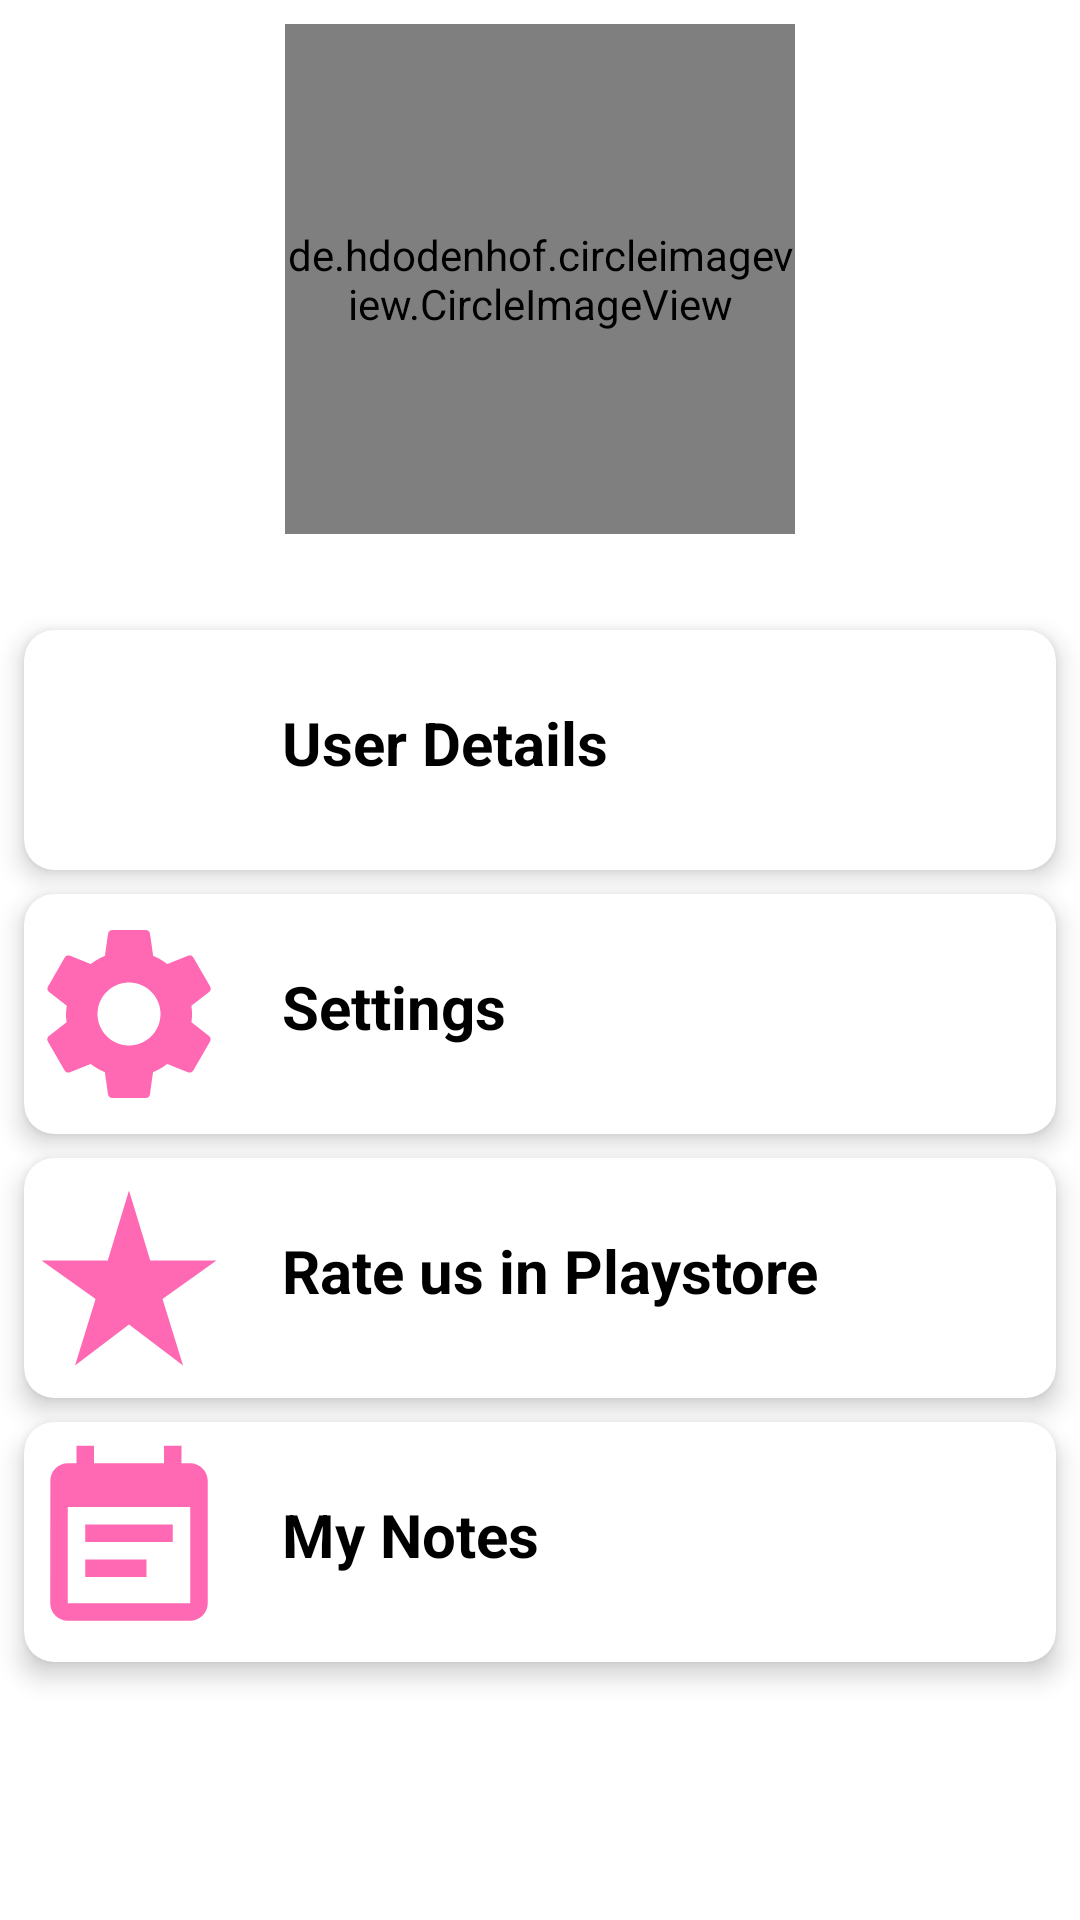

Write the Android layout XML for this screen, with the resource values it uses.
<!-- AndroidManifest.xml: application theme Theme.InuaDadaFaundation -->
<!-- res/layout/activity_account.xml -->
<?xml version="1.0" encoding="utf-8"?>
<androidx.constraintlayout.widget.ConstraintLayout
    xmlns:android="http://schemas.android.com/apk/res/android"
    xmlns:app="http://schemas.android.com/apk/res-auto"
    xmlns:tools="http://schemas.android.com/tools"
    android:layout_width="match_parent"
    android:layout_height="match_parent"
    tools:context=".AccountActivity">

    <de.hdodenhof.circleimageview.CircleImageView
        android:id="@+id/circleImageView5"
        android:layout_width="170dp"
        android:layout_height="170dp"
        android:layout_marginTop="8dp"
        android:src="@drawable/jannett"
        app:layout_constraintEnd_toEndOf="parent"
        app:layout_constraintStart_toStartOf="parent"
        app:layout_constraintTop_toTopOf="parent" />

    <androidx.cardview.widget.CardView
        android:id="@+id/name"
        android:layout_width="match_parent"
        android:layout_height="80dp"
        android:layout_marginStart="8dp"
        android:layout_marginTop="32dp"
        android:layout_marginEnd="8dp"
        android:padding="10dp"
        app:cardCornerRadius="10dp"
        app:cardElevation="5dp"
        app:layout_constraintEnd_toEndOf="parent"
        app:layout_constraintStart_toStartOf="parent"
        app:layout_constraintTop_toBottomOf="@+id/circleImageView5">

        <androidx.constraintlayout.widget.ConstraintLayout
            android:layout_width="match_parent"
            android:layout_height="match_parent">

            <ImageView
                android:id="@+id/imageView9"
                android:layout_width="70dp"
                android:layout_height="match_parent"
                android:src="@drawable/person24"
                app:layout_constraintBottom_toBottomOf="parent"
                app:layout_constraintEnd_toStartOf="@+id/textView25"
                app:layout_constraintStart_toStartOf="parent"
                app:layout_constraintTop_toTopOf="parent" />

            <TextView
                android:id="@+id/textView25"
                android:layout_width="0dp"
                android:layout_height="wrap_content"
                android:layout_marginStart="16dp"
                android:layout_marginTop="24dp"
                android:text="User Details"
                android:textColor="@color/black"
                android:textSize="20sp"
                android:textStyle="bold"
                app:layout_constraintEnd_toEndOf="parent"
                app:layout_constraintStart_toEndOf="@+id/imageView9"
                app:layout_constraintTop_toTopOf="parent" />
        </androidx.constraintlayout.widget.ConstraintLayout>
    </androidx.cardview.widget.CardView>
    <androidx.cardview.widget.CardView
        android:id="@+id/settings"
        android:layout_width="match_parent"
        android:layout_height="80dp"
        android:layout_marginStart="8dp"
        android:layout_marginTop="8dp"
        android:layout_marginEnd="8dp"
        android:padding="10dp"
        app:cardCornerRadius="10dp"
        app:cardElevation="5dp"
        app:layout_constraintEnd_toEndOf="parent"
        app:layout_constraintStart_toStartOf="parent"
        app:layout_constraintTop_toBottomOf="@+id/name">
        <androidx.constraintlayout.widget.ConstraintLayout
            android:layout_width="match_parent"
            android:layout_height="match_parent">

            <ImageView
                android:id="@+id/imageView10"
                android:layout_width="70dp"
                android:layout_height="match_parent"
                android:src="@drawable/settings_24"
                app:layout_constraintBottom_toBottomOf="parent"
                app:layout_constraintStart_toStartOf="parent"
                app:layout_constraintTop_toTopOf="parent" />

            <TextView
                android:layout_width="0dp"
                android:layout_height="wrap_content"
                android:layout_marginStart="16dp"
                android:layout_marginTop="24dp"
                android:text="Settings"
                android:textColor="@color/black"
                android:textSize="20sp"
                android:textStyle="bold"
                app:layout_constraintEnd_toEndOf="parent"
                app:layout_constraintStart_toEndOf="@+id/imageView10"
                app:layout_constraintTop_toTopOf="parent" />
        </androidx.constraintlayout.widget.ConstraintLayout>
    </androidx.cardview.widget.CardView>
    <androidx.cardview.widget.CardView
        android:id="@+id/rate"
        android:layout_width="match_parent"
        android:layout_height="80dp"
        android:layout_marginStart="8dp"
        android:layout_marginTop="8dp"
        android:layout_marginEnd="8dp"
        android:padding="10dp"
        app:cardCornerRadius="10dp"
        app:cardElevation="5dp"
        app:layout_constraintEnd_toEndOf="parent"
        app:layout_constraintStart_toStartOf="parent"
        app:layout_constraintTop_toBottomOf="@+id/settings">
        <androidx.constraintlayout.widget.ConstraintLayout
            android:layout_width="match_parent"
            android:layout_height="match_parent">

            <ImageView
                android:id="@+id/imageView11"
                android:layout_width="70dp"
                android:layout_height="match_parent"
                android:src="@drawable/rate_24"
                app:layout_constraintBottom_toBottomOf="parent"
                app:layout_constraintStart_toStartOf="parent"
                app:layout_constraintTop_toTopOf="parent" />

            <TextView
                android:layout_width="0dp"
                android:layout_height="wrap_content"
                android:layout_marginStart="16dp"
                android:layout_marginTop="24dp"
                android:text="Rate us in Playstore"
                android:textColor="@color/black"
                android:textSize="20sp"
                android:textStyle="bold"
                app:layout_constraintEnd_toEndOf="parent"
                app:layout_constraintStart_toEndOf="@+id/imageView11"
                app:layout_constraintTop_toTopOf="parent" />
        </androidx.constraintlayout.widget.ConstraintLayout>
    </androidx.cardview.widget.CardView>
    <androidx.cardview.widget.CardView
        android:layout_width="match_parent"
        android:layout_height="80dp"
        android:layout_marginStart="8dp"
        android:layout_marginTop="8dp"
        android:layout_marginEnd="8dp"
        android:padding="10dp"
        app:cardCornerRadius="10dp"
        app:cardElevation="5dp"
        app:layout_constraintEnd_toEndOf="parent"
        app:layout_constraintStart_toStartOf="parent"
        app:layout_constraintTop_toBottomOf="@+id/rate">
        <androidx.constraintlayout.widget.ConstraintLayout
            android:layout_width="match_parent"
            android:layout_height="match_parent">

            <ImageView
                android:id="@+id/imageView12"
                android:layout_width="70dp"
                android:layout_height="match_parent"
                android:src="@drawable/note_24"
                app:layout_constraintBottom_toBottomOf="parent"
                app:layout_constraintStart_toStartOf="parent"
                app:layout_constraintTop_toTopOf="parent" />

            <TextView
                android:layout_width="0dp"
                android:layout_height="wrap_content"
                android:layout_marginStart="16dp"
                android:layout_marginTop="24dp"
                android:text="My Notes"
                android:textColor="@color/black"
                android:textSize="20sp"
                android:textStyle="bold"
                app:layout_constraintEnd_toEndOf="parent"
                app:layout_constraintStart_toEndOf="@+id/imageView12"
                app:layout_constraintTop_toTopOf="parent" />
        </androidx.constraintlayout.widget.ConstraintLayout>
    </androidx.cardview.widget.CardView>

</androidx.constraintlayout.widget.ConstraintLayout>
<!-- resources referenced by this layout -->
<resources>
  <color name="black">#FF000000</color>
  <!-- drawable note_24 (drawable) -->
  <vector android:height="24dp" android:tint="#FF69B4"
      android:viewportHeight="24" android:viewportWidth="24"
      android:width="24dp" xmlns:android="http://schemas.android.com/apk/res/android">
      <path android:fillColor="@android:color/white" android:pathData="M17,10L7,10v2h10v-2zM19,3h-1L18,1h-2v2L8,3L8,1L6,1v2L5,3c-1.11,0 -1.99,0.9 -1.99,2L3,19c0,1.1 0.89,2 2,2h14c1.1,0 2,-0.9 2,-2L21,5c0,-1.1 -0.9,-2 -2,-2zM19,19L5,19L5,8h14v11zM14,14L7,14v2h7v-2z"/>
  </vector>
  <!-- drawable rate_24 (drawable) -->
  <vector android:height="24dp" android:tint="#FF69B4"
      android:viewportHeight="24" android:viewportWidth="24"
      android:width="24dp" xmlns:android="http://schemas.android.com/apk/res/android">
      <path android:fillColor="@android:color/white" android:pathData="M14.43,10l-2.43,-8l-2.43,8l-7.57,0l6.18,4.41l-2.35,7.59l6.17,-4.69l6.18,4.69l-2.35,-7.59l6.17,-4.41z"/>
  </vector>
  <!-- drawable settings_24 (drawable) -->
  <vector android:height="24dp" android:tint="#FF69B4"
      android:viewportHeight="24" android:viewportWidth="24"
      android:width="24dp" xmlns:android="http://schemas.android.com/apk/res/android">
      <path android:fillColor="@android:color/white" android:pathData="M19.14,12.94c0.04,-0.3 0.06,-0.61 0.06,-0.94c0,-0.32 -0.02,-0.64 -0.07,-0.94l2.03,-1.58c0.18,-0.14 0.23,-0.41 0.12,-0.61l-1.92,-3.32c-0.12,-0.22 -0.37,-0.29 -0.59,-0.22l-2.39,0.96c-0.5,-0.38 -1.03,-0.7 -1.62,-0.94L14.4,2.81c-0.04,-0.24 -0.24,-0.41 -0.48,-0.41h-3.84c-0.24,0 -0.43,0.17 -0.47,0.41L9.25,5.35C8.66,5.59 8.12,5.92 7.63,6.29L5.24,5.33c-0.22,-0.08 -0.47,0 -0.59,0.22L2.74,8.87C2.62,9.08 2.66,9.34 2.86,9.48l2.03,1.58C4.84,11.36 4.8,11.69 4.8,12s0.02,0.64 0.07,0.94l-2.03,1.58c-0.18,0.14 -0.23,0.41 -0.12,0.61l1.92,3.32c0.12,0.22 0.37,0.29 0.59,0.22l2.39,-0.96c0.5,0.38 1.03,0.7 1.62,0.94l0.36,2.54c0.05,0.24 0.24,0.41 0.48,0.41h3.84c0.24,0 0.44,-0.17 0.47,-0.41l0.36,-2.54c0.59,-0.24 1.13,-0.56 1.62,-0.94l2.39,0.96c0.22,0.08 0.47,0 0.59,-0.22l1.92,-3.32c0.12,-0.22 0.07,-0.47 -0.12,-0.61L19.14,12.94zM12,15.6c-1.98,0 -3.6,-1.62 -3.6,-3.6s1.62,-3.6 3.6,-3.6s3.6,1.62 3.6,3.6S13.98,15.6 12,15.6z"/>
  </vector>
  <style name="Theme.InuaDadaFaundation" parent="Theme.MaterialComponents.DayNight.DarkActionBar">
          
          <item name="colorPrimary">@color/pink</item>
          <item name="colorPrimaryVariant">@color/pink1</item>
          <item name="colorOnPrimary">@color/white</item>
          
          <item name="colorSecondary">@color/pink</item>
          <item name="colorSecondaryVariant">@color/pink1</item>
          <item name="colorOnSecondary">@color/black</item>
          
          <item name="android:statusBarColor" tools:targetApi="l">?attr/colorPrimaryVariant</item>
          
      </style>
  <color name="pink">#FF69B4</color>
  <color name="pink1">#FF69B4</color>
  <color name="white">#FFFFFFFF</color>
</resources>
